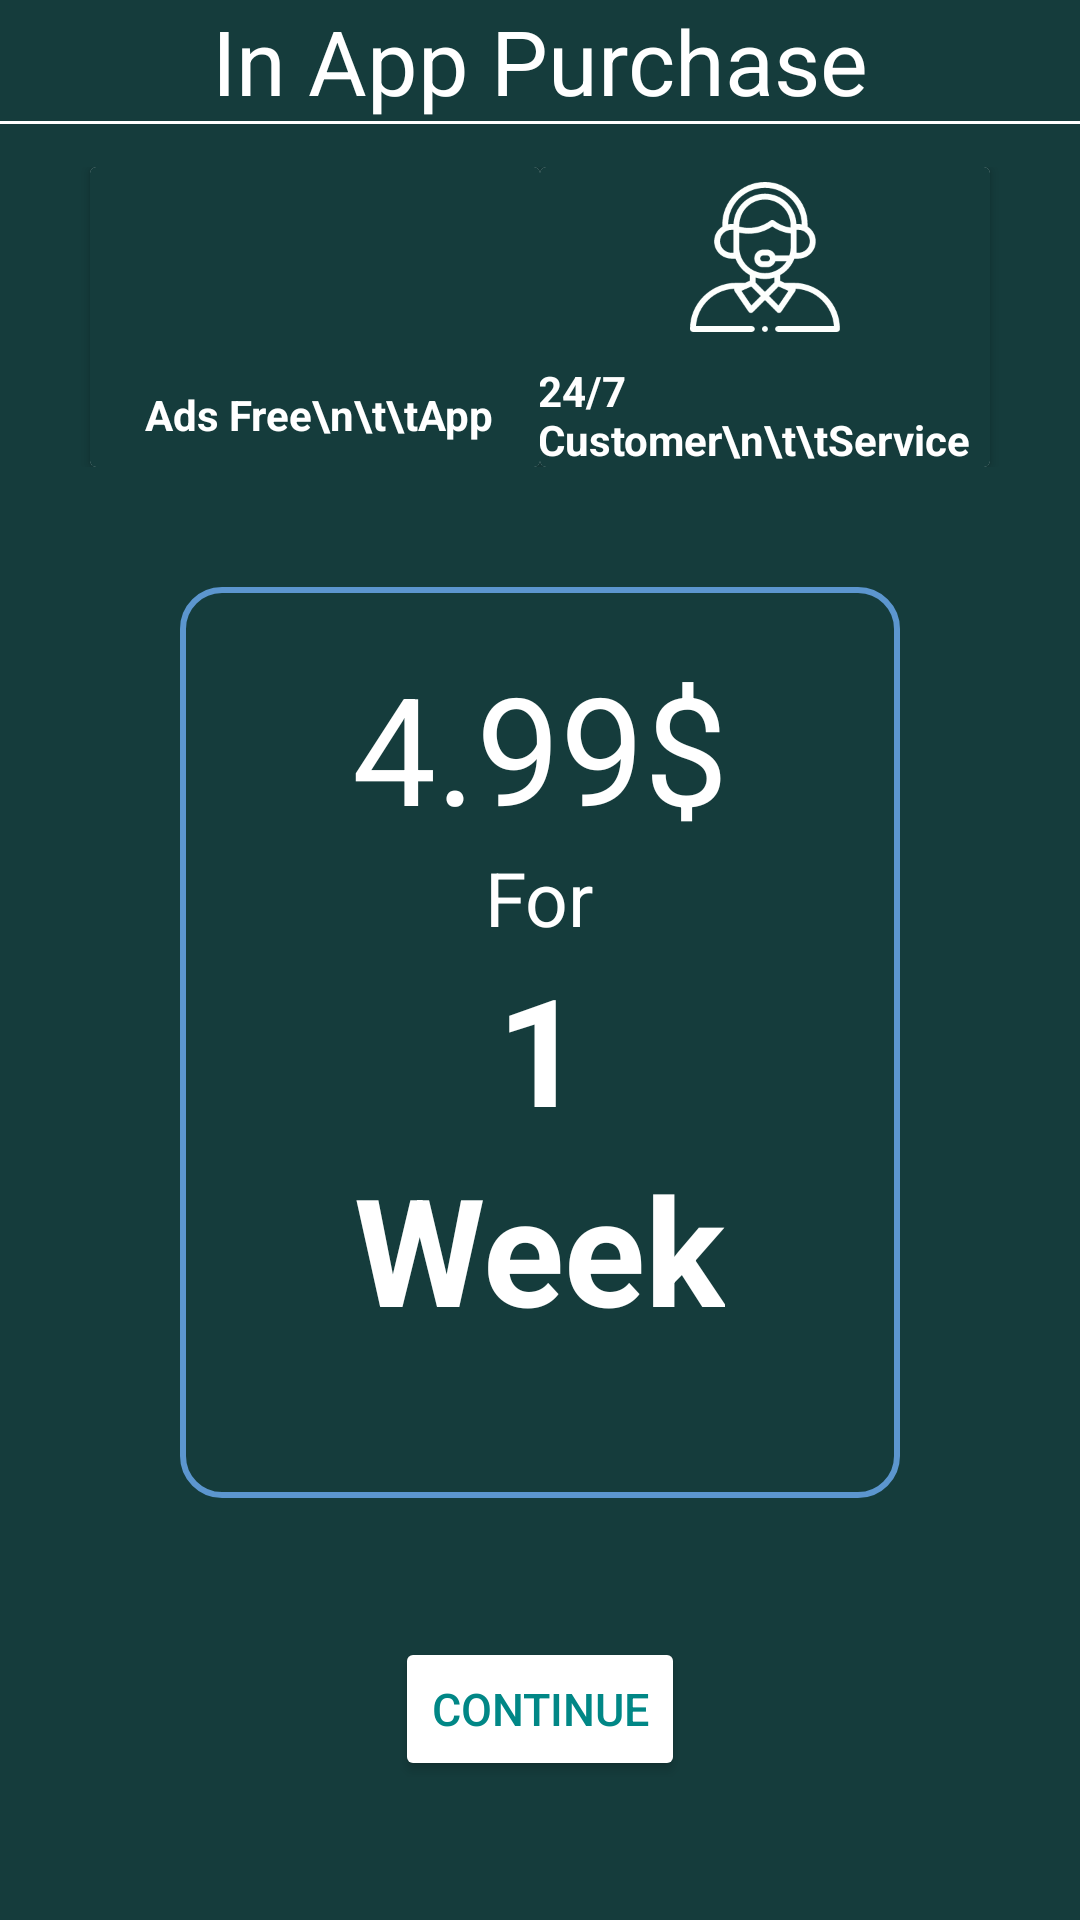

Here is an Android app screen rendered from its layout file. Give the layout XML and the strings, colors and styles it references.
<!-- AndroidManifest.xml: application theme Theme.Webproject -->
<!-- res/layout/activity_get_started.xml -->
<?xml version="1.0" encoding="utf-8"?>
<androidx.constraintlayout.widget.ConstraintLayout xmlns:android="http://schemas.android.com/apk/res/android"
    xmlns:app="http://schemas.android.com/apk/res-auto"
    xmlns:tools="http://schemas.android.com/tools"
    android:layout_width="match_parent"
    android:layout_height="match_parent"
    android:background="@color/Teal"
    tools:context=".GetStarted">



    <LinearLayout
        android:id="@+id/linearLayout"
        android:layout_width="match_parent"
        android:layout_height="wrap_content"
        android:orientation="vertical"
        app:layout_constraintStart_toStartOf="parent"
        app:layout_constraintTop_toTopOf="parent">

        <TextView
            android:layout_width="match_parent"
            android:layout_height="wrap_content"
            android:layout_gravity="center_horizontal"
            android:gravity="center"
            android:text="In App Purchase"
            android:textAlignment="center"
            android:textColor="@color/white"
            android:textSize="30sp"
            />

        <View

            android:layout_width="wrap_content"
            android:layout_height="1dp"
            android:background="@color/white"

            />
    </LinearLayout>

    <LinearLayout
        android:id="@+id/linearLayout3"
        android:layout_width="match_parent"
        android:layout_height="100dp"
        android:background="@color/white"
        app:layout_constraintBottom_toBottomOf="parent"
        app:layout_constraintEnd_toEndOf="parent"
        app:layout_constraintHorizontal_bias="0.0"
        app:layout_constraintStart_toStartOf="parent"
        app:layout_constraintTop_toTopOf="@+id/linearLayout"
        app:layout_constraintVertical_bias="0.103">

        <LinearLayout
            android:layout_width="match_parent"
            android:layout_height="match_parent"
            android:background="@color/Teal"
            android:clipToPadding="false"
            android:gravity="center"
            android:orientation="horizontal">

            <androidx.cardview.widget.CardView
                android:id="@+id/btn1"
                android:layout_width="150dp"
                android:layout_height="100dp"
                android:background="@color/Teal"
                android:clickable="true"
                android:foreground="?android:attr/selectableItemBackground">

                <LinearLayout
                    android:layout_width="match_parent"
                    android:layout_height="match_parent"
                    android:layout_gravity="center_horizontal"
                    android:background="@color/Teal"
                    android:gravity="center"
                    android:orientation="vertical">

                    <ImageView
                        android:layout_width="wrap_content"
                        android:layout_height="60dp"
                        android:background="@color/Teal"
                        android:padding="5dp"
                        android:src="@drawable/noads" />

                    <TextView
                        android:layout_width="wrap_content"
                        android:layout_height="wrap_content"
                        android:layout_marginTop="5dp"
                        android:text=" Ads Free\n\t\tApp"
                        android:textColor="@color/white"
                        android:textStyle="bold" />

                </LinearLayout>

            </androidx.cardview.widget.CardView>

            
            <androidx.cardview.widget.CardView
                android:id="@+id/btn2"
                android:layout_width="150dp"
                android:layout_height="100dp"
                android:background="@color/Teal"
                android:clickable="true"
                android:foreground="?android:attr/selectableItemBackground">

                <LinearLayout
                    android:layout_width="match_parent"
                    android:layout_height="match_parent"
                    android:layout_gravity="center_horizontal"
                    android:background="@color/Teal"
                    android:gravity="center"
                    android:orientation="vertical">

                    <ImageView
                        android:layout_width="match_parent"
                        android:layout_height="60dp"
                        android:padding="5dp"
                        android:src="@drawable/customerservices" />

                    <TextView
                        android:layout_width="wrap_content"
                        android:layout_height="wrap_content"
                        android:layout_marginTop="5dp"
                        android:layout_marginRight="1dp"
                        android:text="24/7 Customer\n\t\tService"
                        android:textColor="@color/white"
                        android:textStyle="bold" />

                </LinearLayout>

            </androidx.cardview.widget.CardView>
        </LinearLayout>
    </LinearLayout>

    <RelativeLayout
        android:id="@+id/linearLayout5"
        android:layout_width="match_parent"
        android:layout_height="wrap_content"
        android:layout_marginTop="40dp"
        android:layout_marginLeft="60dp"
        android:layout_marginRight="60dp"
        android:layout_marginBottom="30dp"

        android:background="@drawable/custom_card2"
        app:layout_constraintTop_toBottomOf="@+id/linearLayout3"
        android:orientation="horizontal">

        <RelativeLayout
            android:layout_width="wrap_content"
            android:layout_height="wrap_content"
            android:layout_centerInParent="true">

        <TextView
            android:id="@+id/txt1"
            android:layout_width="wrap_content"
            android:layout_height="wrap_content"
            android:background="@color/Teal"
            android:text="4.99$"
            android:textColor="@color/white"
            android:textSize="50sp"
            android:layout_marginTop="20dp"
            />
        <TextView
            android:layout_width="wrap_content"
            android:layout_height="wrap_content"
            android:layout_below="@+id/txt1"
            android:text="For"
            android:textSize="25sp"
            android:textColor="@color/white"
            android:layout_centerInParent="true"
            android:id="@+id/txt2"/>
        <TextView
            android:layout_width="wrap_content"
            android:layout_height="wrap_content"
            android:layout_below="@+id/txt2"
            android:text="1"
            android:textSize="50dp"
            android:textColor="@color/white"
            android:layout_centerInParent="true"
            android:id="@+id/txt3"
            android:textStyle="bold"/>

        <TextView
            android:layout_width="wrap_content"
            android:layout_height="wrap_content"
            android:layout_below="@+id/txt3"
            android:text="Week"
            android:textSize="50dp"
            android:textColor="@color/white"
            android:layout_centerInParent="true"
            android:textStyle="bold"
            android:layout_marginBottom="50dp"/>
        </RelativeLayout>

    </RelativeLayout>

    <Button
        android:id="@+id/myclick"
        android:layout_width="wrap_content"
        android:layout_height="wrap_content"
        android:text="Continue"
        android:textColor="@color/teal_700"
        android:textSize="15sp"
        android:backgroundTint="@color/white"
        app:layout_constraintBottom_toBottomOf="parent"
        app:layout_constraintEnd_toEndOf="parent"
        app:layout_constraintStart_toStartOf="parent"
        app:layout_constraintTop_toBottomOf="@+id/linearLayout5"
        />
</androidx.constraintlayout.widget.ConstraintLayout>
<!-- resources referenced by this layout -->
<resources>
  <color name="Teal">#FF153C3C</color>
  <color name="teal_700">#FF018786</color>
  <color name="white">#FFFFFFFF</color>
  <!-- drawable custom_card2 (drawable) -->
  <?xml version="1.0" encoding="utf-8"?>
  <shape xmlns:android="http://schemas.android.com/apk/res/android" android:shape="rectangle">
  
      <stroke android:color="#5C96CF" android:width="2dp"></stroke>
      <corners android:radius="13dp"></corners>
  </shape>
  <!-- drawable customerservices: png bitmap (drawable, 8894 bytes) -->
  <style name="Theme.Webproject" parent="Theme.AppCompat.Light.DarkActionBar">
          
          <item name="colorPrimary">@color/Teal</item>
          <item name="colorPrimaryVariant">@color/teal_700</item>
          <item name="colorOnPrimary">@color/white</item>
          
          <item name="colorSecondary">@color/teal_200</item>
          <item name="colorSecondaryVariant">@color/teal_700</item>
          <item name="colorOnSecondary">@color/teal_700</item>
          
      </style>
  <color name="teal_200">#FF03DAC5</color>
</resources>
